3-way image classification set "UseSteeringWheel-ImageProcessing-DeepLearning-HandGesture" from GitHub (bilge97/UseSteeringWheel-ImageProcessing-DeepLearning-HandGesture); label vocabulary: left, right, stop.

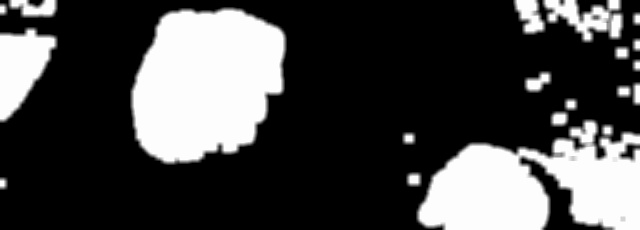
Label: left

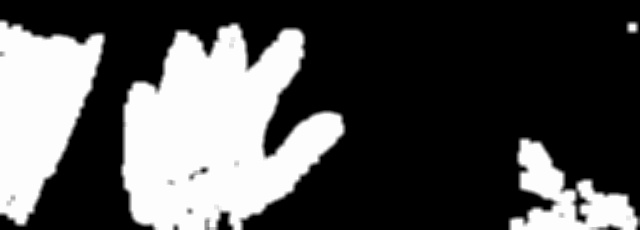
Label: stop

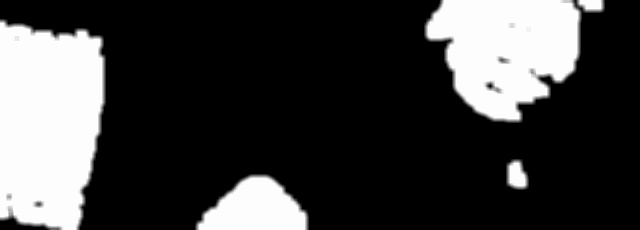
Label: right

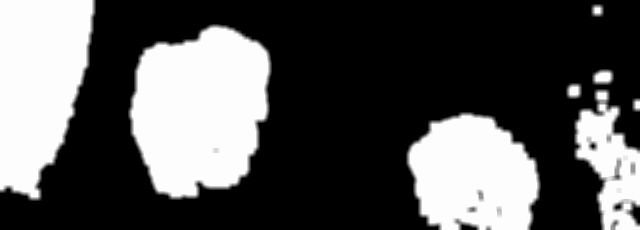
Label: left

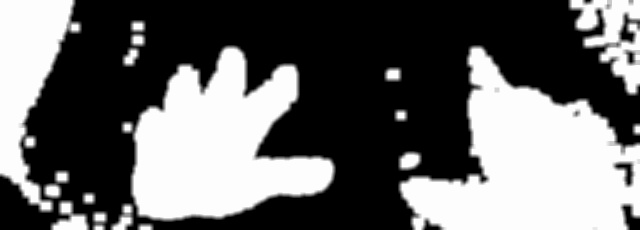
Label: stop

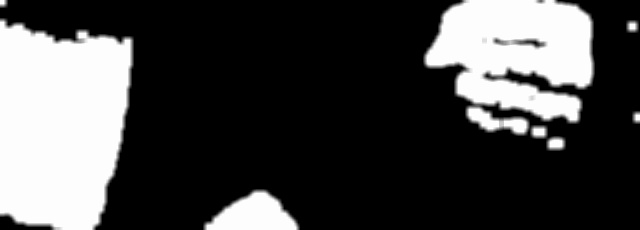
Label: right
